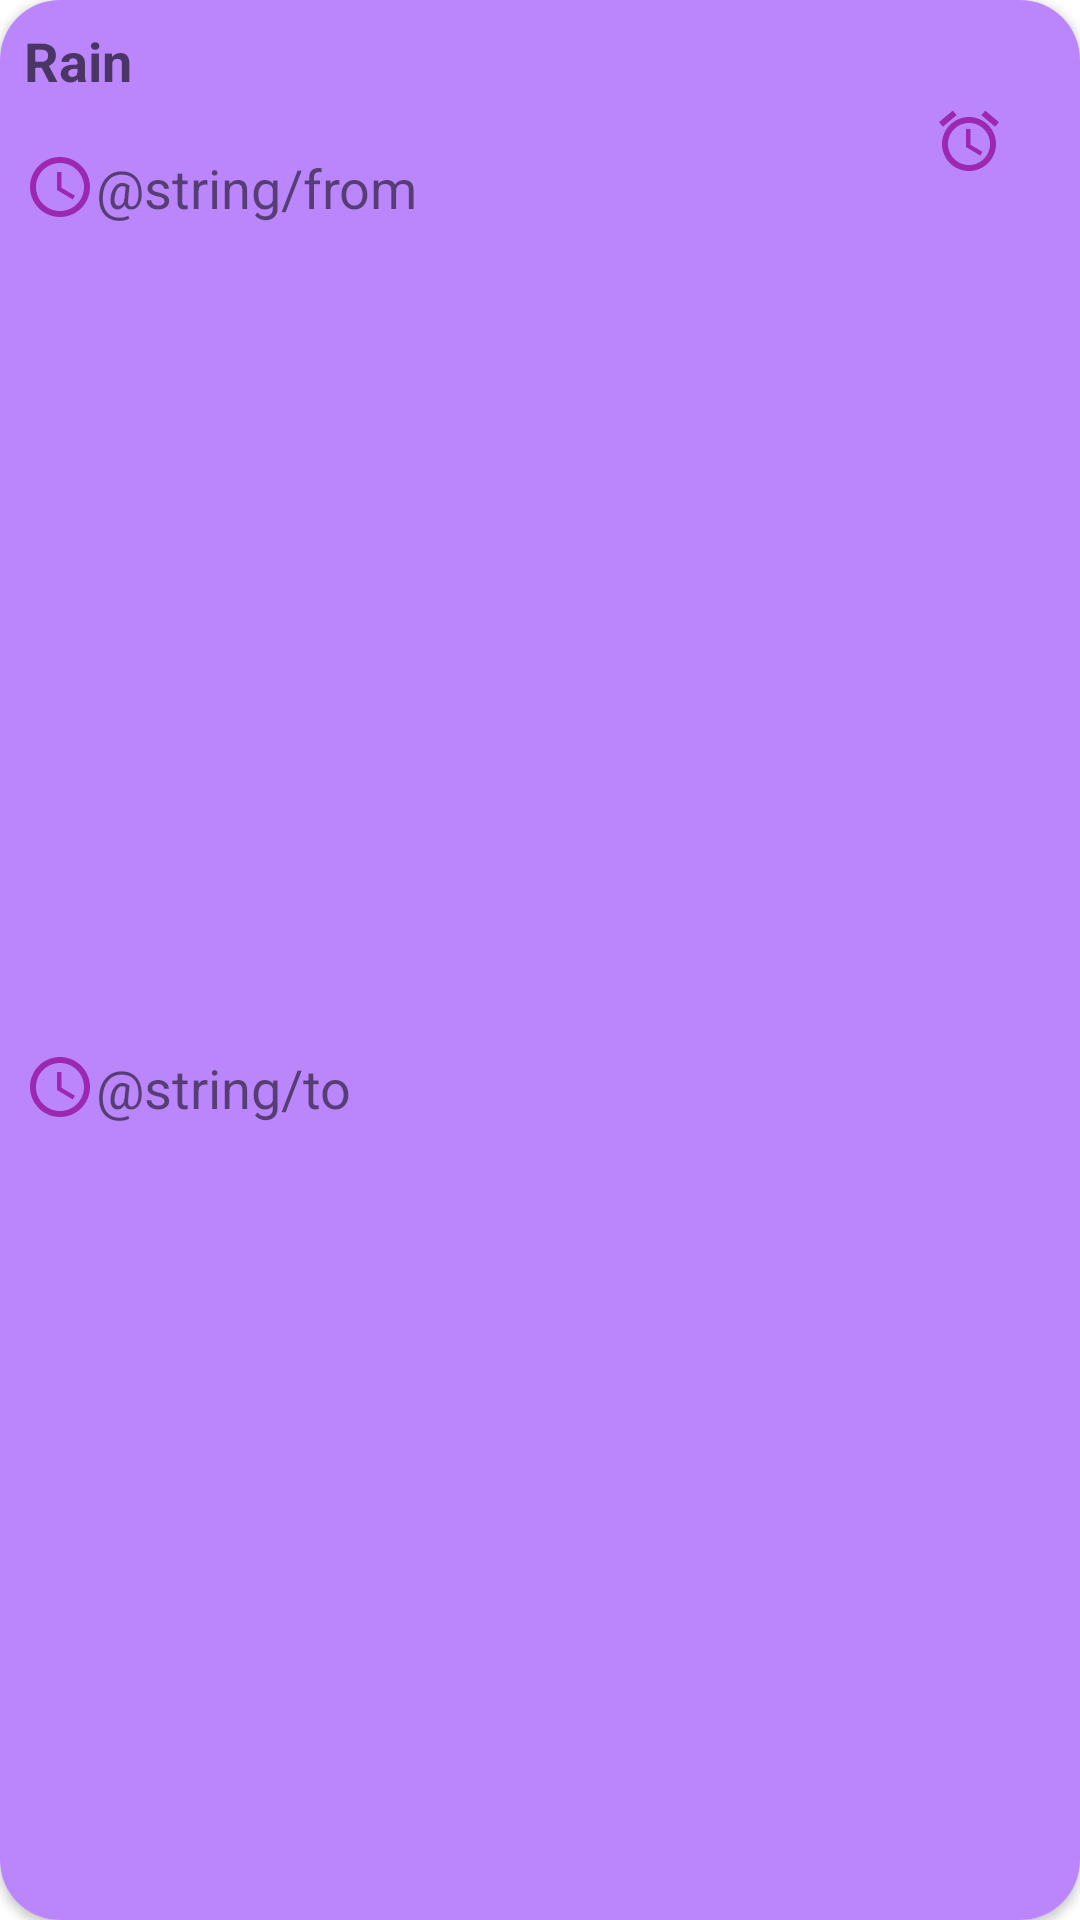

The Android layout XML behind this screen, and the referenced resources:
<!-- AndroidManifest.xml: application theme Theme.Weather_App -->
<!-- res/layout/alert_item.xml -->
<?xml version="1.0" encoding="utf-8"?>
<layout xmlns:android="http://schemas.android.com/apk/res/android"
    xmlns:app="http://schemas.android.com/apk/res-auto"
    xmlns:tools="http://schemas.android.com/tools">

    <androidx.cardview.widget.CardView
        android:layout_width="match_parent"
        android:layout_height="wrap_content"
        app:cardCornerRadius="20dp"
       android:layout_margin="8dp">

        <androidx.constraintlayout.widget.ConstraintLayout
            android:background="#FFBB86FC"
            android:layout_width="match_parent"
            android:layout_height="match_parent">

            <TextView
                android:id="@+id/tv_status"
                android:layout_width="wrap_content"
                android:layout_height="wrap_content"
                android:hint="Rain"
                android:textStyle="bold"
                android:textSize="18sp"
                app:layout_constraintStart_toStartOf="parent"
                android:layout_margin="8dp"
                app:layout_constraintTop_toTopOf="parent"
                />

            <TextView
                android:id="@+id/textTimeFrom"
                android:layout_width="wrap_content"
                android:layout_height="wrap_content"
                android:drawableLeft="@drawable/ic_time"
                android:textSize="18sp"
                android:text="@string/from"
                android:layout_marginTop="18dp"
                app:layout_constraintStart_toStartOf="@id/tv_status"
                app:layout_constraintTop_toBottomOf="@+id/tv_status"/>

            <TextView
                android:id="@+id/time"
                android:layout_width="wrap_content"
                android:layout_height="wrap_content"
                android:textSize="18sp"
                android:layout_marginStart="16dp"
                app:layout_constraintStart_toEndOf="@+id/textTimeFrom"
                app:layout_constraintTop_toTopOf="@id/textTimeFrom"/>


            <TextView
                android:id="@+id/textTimeTo"
                android:layout_width="wrap_content"
                android:layout_height="wrap_content"
                android:drawableLeft="@drawable/ic_time"
                android:textSize="18sp"
                android:text="@string/to"
                android:layout_marginTop="18dp"
                android:layout_marginBottom="8dp"
                app:layout_constraintBottom_toBottomOf="parent"
                app:layout_constraintStart_toStartOf="@id/textTimeFrom"
                app:layout_constraintTop_toBottomOf="@+id/time"/>

            <TextView
                android:id="@+id/timeTo"
                android:layout_width="wrap_content"
                android:layout_height="wrap_content"
                android:textSize="18sp"
                android:layout_marginStart="35dp"
                app:layout_constraintStart_toEndOf="@+id/textTimeTo"
                app:layout_constraintTop_toTopOf="@id/textTimeTo"/>


            <ImageView
                android:id="@+id/imgWeather"
                android:layout_width="wrap_content"
                android:layout_height="wrap_content"
                app:layout_constraintTop_toTopOf="parent"
                app:layout_constraintEnd_toEndOf="parent"
                android:layout_marginEnd="25dp"
                android:layout_marginTop="35dp"
                android:src="@drawable/ic_alarm"

                />

        </androidx.constraintlayout.widget.ConstraintLayout>


    </androidx.cardview.widget.CardView>

</layout>
<!-- resources referenced by this layout -->
<resources>
  <!-- drawable ic_alarm (drawable) -->
  <vector android:height="24dp" android:tint="@color/purpleBase"
      android:viewportHeight="24" android:viewportWidth="24"
      android:width="24dp" xmlns:android="http://schemas.android.com/apk/res/android">
      <path android:fillColor="@android:color/white" android:pathData="M22,5.72l-4.6,-3.86 -1.29,1.53 4.6,3.86L22,5.72zM7.88,3.39L6.6,1.86 2,5.71l1.29,1.53 4.59,-3.85zM12.5,8L11,8v6l4.75,2.85 0.75,-1.23 -4,-2.37L12.5,8zM12,4c-4.97,0 -9,4.03 -9,9s4.02,9 9,9c4.97,0 9,-4.03 9,-9s-4.03,-9 -9,-9zM12,20c-3.87,0 -7,-3.13 -7,-7s3.13,-7 7,-7 7,3.13 7,7 -3.13,7 -7,7z"/>
  </vector>
  <!-- drawable ic_time (drawable) -->
  <vector android:height="24dp" android:tint="@color/purpleBase"
      android:viewportHeight="24" android:viewportWidth="24"
      android:width="24dp" xmlns:android="http://schemas.android.com/apk/res/android">
      <path android:fillColor="@color/purpleBase" android:pathData="M11.99,2C6.47,2 2,6.48 2,12s4.47,10 9.99,10C17.52,22 22,17.52 22,12S17.52,2 11.99,2zM12,20c-4.42,0 -8,-3.58 -8,-8s3.58,-8 8,-8 8,3.58 8,8 -3.58,8 -8,8z"/>
      <path android:fillColor="@color/purpleBase" android:pathData="M12.5,7H11v6l5.25,3.15 0.75,-1.23 -4.5,-2.67z"/>
  </vector>
  <style name="Theme.Weather_App" parent="Theme.MaterialComponents.DayNight.NoActionBar">
          
          <item name="colorPrimary">@color/purple_500</item>
          <item name="colorPrimaryVariant">@color/purple_700</item>
          <item name="colorOnPrimary">@color/white</item>
          
          <item name="colorSecondary">@color/teal_200</item>
          <item name="colorSecondaryVariant">@color/teal_700</item>
          <item name="colorOnSecondary">@color/black</item>
          
          <item name="android:statusBarColor" tools:targetApi="l">?attr/colorPrimaryVariant</item>
          
      </style>
  <color name="purpleBase">#9C27B0</color>
  <color name="purple_500">#FF6200EE</color>
  <color name="purple_700">#FF3700B3</color>
  <color name="white">#FFFFFFFF</color>
  <color name="teal_200">#9C27B0</color>
  <color name="teal_700">#FF018786</color>
  <color name="black">#FF000000</color>
</resources>
